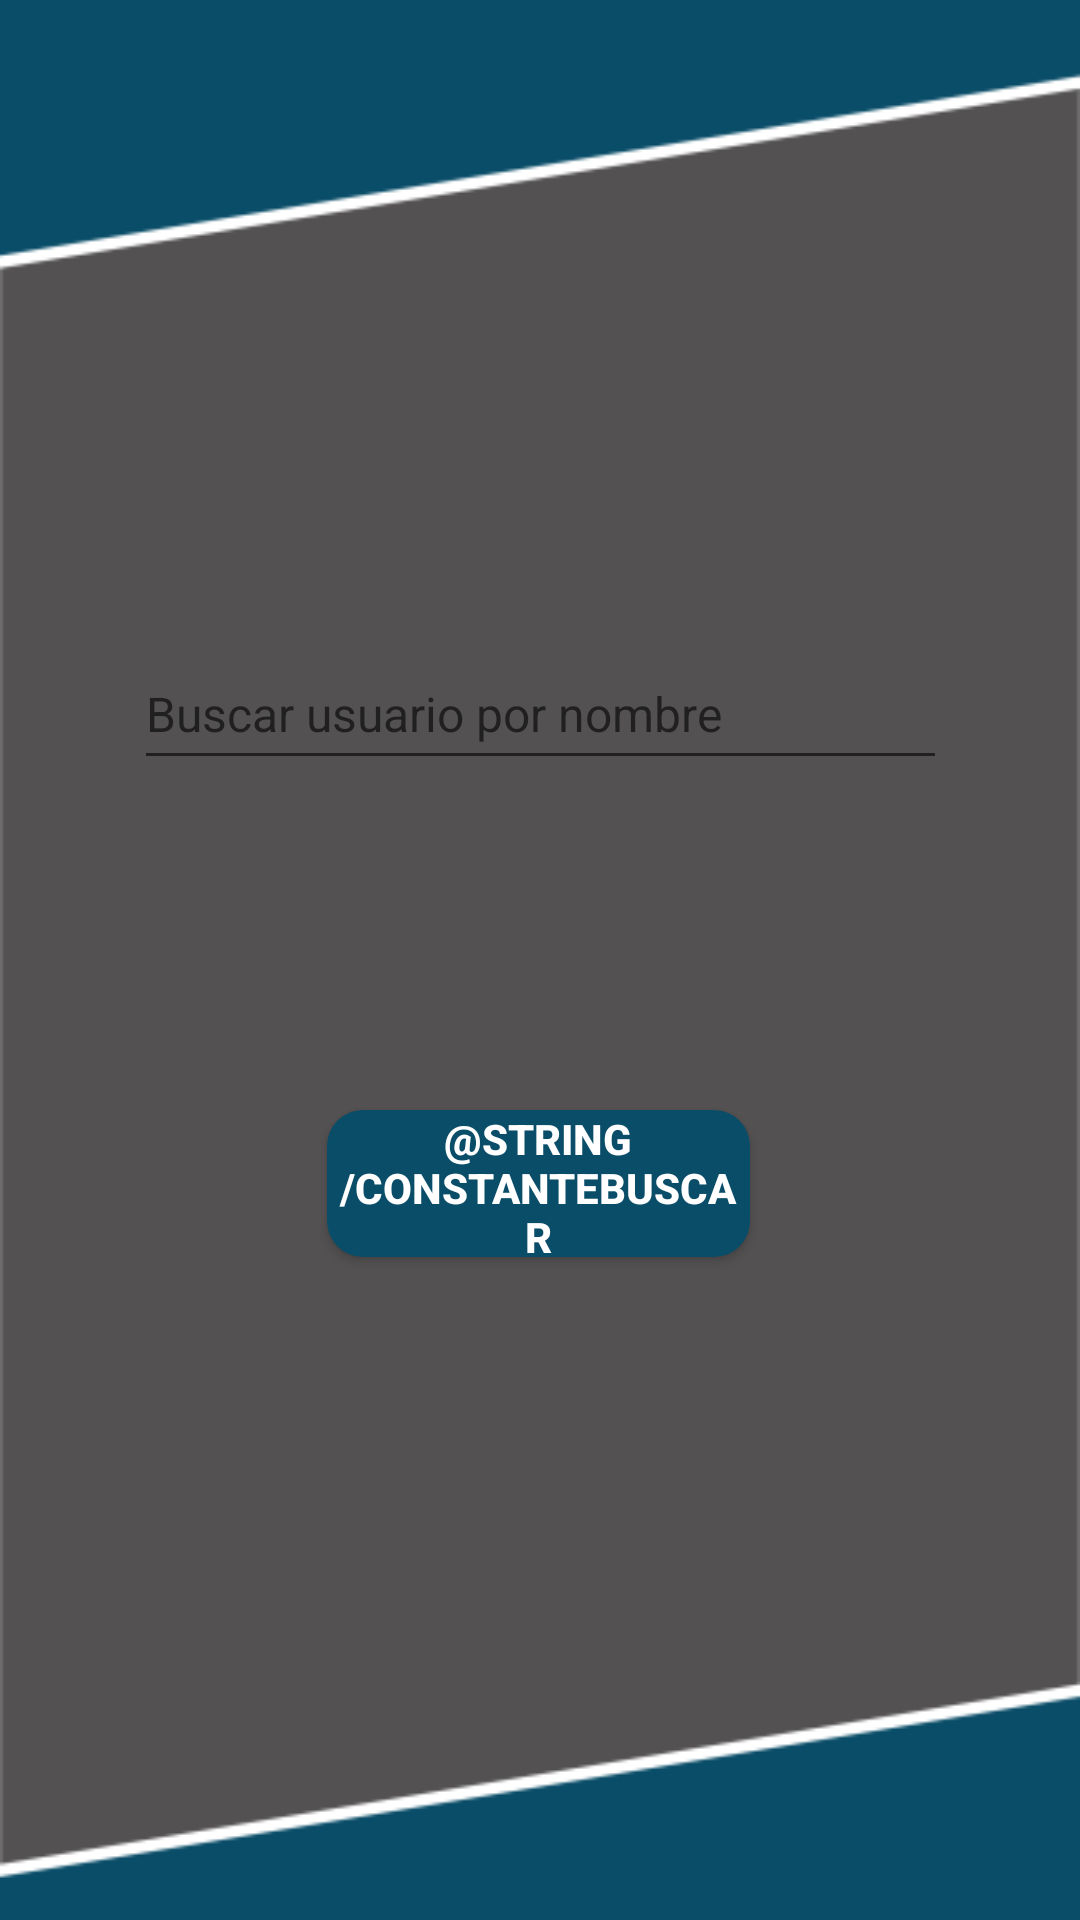

Android layout source for this screen:
<!-- AndroidManifest.xml: application theme Theme.BetterChat -->
<!-- res/layout/activity_buscar_usuario.xml -->
<?xml version="1.0" encoding="utf-8"?>
<androidx.constraintlayout.widget.ConstraintLayout xmlns:android="http://schemas.android.com/apk/res/android"
    xmlns:app="http://schemas.android.com/apk/res-auto"
    xmlns:tools="http://schemas.android.com/tools"
    android:layout_width="match_parent"
    android:layout_height="match_parent"
    android:background="@drawable/backvacio"
    tools:context=".Activity_BuscarUsuario">


    <EditText
        android:id="@+id/editText_BuscarUsuario"
        android:layout_width="271dp"
        android:layout_height="47dp"
        android:layout_marginStart="112dp"
        android:layout_marginTop="259dp"
        android:layout_marginEnd="112dp"
        android:layout_marginBottom="110dp"
        android:ems="10"
        android:hint="Buscar usuario por nombre"
        android:inputType="text"
        android:maxLines="1"
        android:singleLine="true"
        android:textSize="16sp"
        app:layout_constraintBottom_toTopOf="@+id/button_BuscarUsuario"
        app:layout_constraintEnd_toEndOf="parent"
        app:layout_constraintStart_toStartOf="parent"
        app:layout_constraintTop_toTopOf="parent" />

    <Button
        android:id="@+id/button_BuscarUsuario"
        android:layout_width="141dp"
        android:layout_height="49dp"
        android:layout_marginStart="161dp"
        android:layout_marginEnd="162dp"
        android:layout_marginBottom="267dp"
        android:background="@drawable/rodondo"
        android:text="@string/ConstanteBuscar"
        android:textColor="#FFFFFF"
        android:textStyle="bold"
        app:iconTint="#0A4D68"
        android:backgroundTint="#0A4D68"
        app:layout_constraintBottom_toBottomOf="parent"
        app:layout_constraintEnd_toEndOf="parent"
        app:layout_constraintStart_toStartOf="parent"
        app:layout_constraintTop_toBottomOf="@+id/editText_BuscarUsuario" />


</androidx.constraintlayout.widget.ConstraintLayout>
<!-- resources referenced by this layout -->
<resources>
  <!-- drawable backvacio: png bitmap (drawable, 7507 bytes) -->
  <!-- drawable rodondo (drawable) -->
  <shape xmlns:android="http://schemas.android.com/apk/res/android">
      <solid android:color="#0A4D68" />
      <corners android:radius="12dp" />
  </shape>
  <style name="Theme.BetterChat" parent="Theme.MaterialComponents.DayNight.DarkActionBar">
          
          <item name="colorPrimary">@color/purple_500</item>
          <item name="colorPrimaryVariant">@color/purple_700</item>
          <item name="colorOnPrimary">@color/white</item>
          
          <item name="colorSecondary">@color/teal_200</item>
          <item name="colorSecondaryVariant">@color/teal_700</item>
          <item name="colorOnSecondary">@color/black</item>
          
          <item name="android:statusBarColor">?attr/colorPrimaryVariant</item>
          
      </style>
  <color name="purple_500">#FF6200EE</color>
  <color name="purple_700">#FF3700B3</color>
  <color name="white">#FFFFFFFF</color>
  <color name="teal_200">#FF03DAC5</color>
  <color name="teal_700">#FF018786</color>
  <color name="black">#FF000000</color>
</resources>
